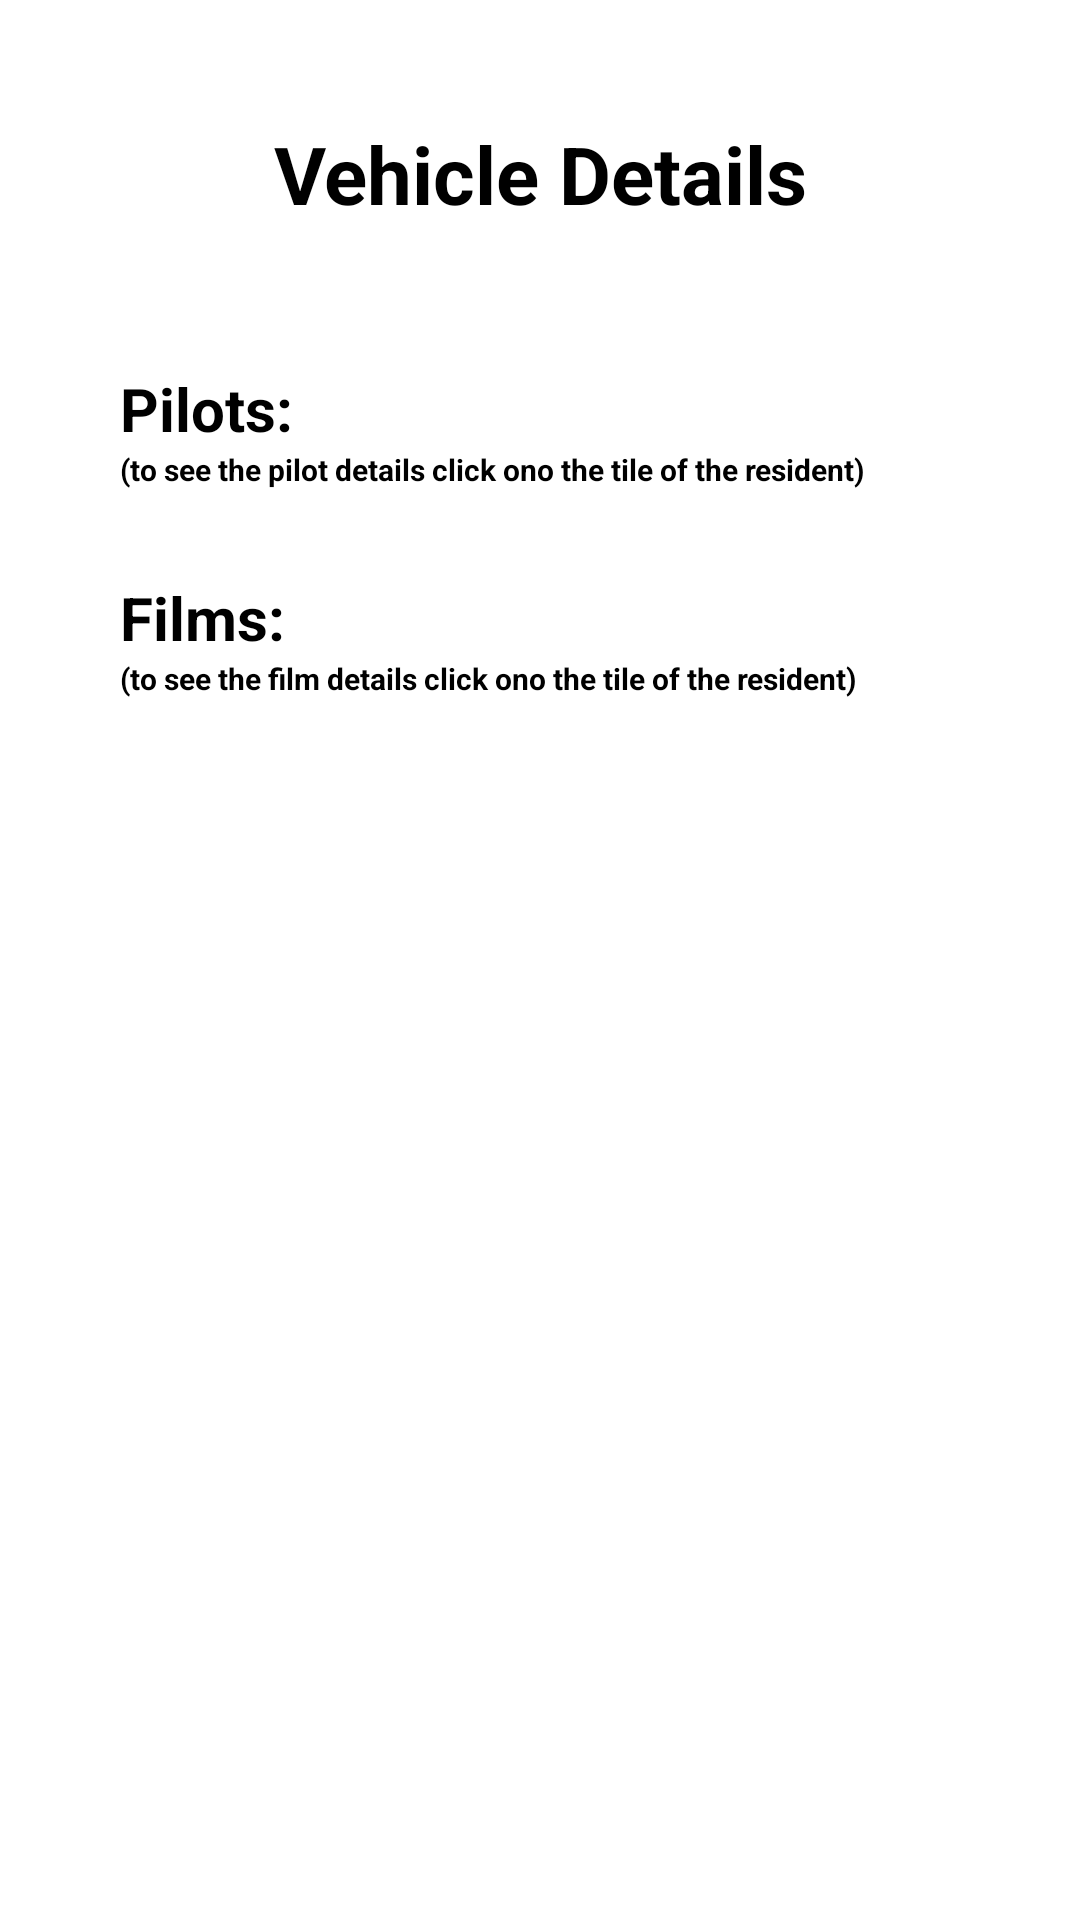

Reconstruct the res/layout file that produces this screen, plus the resources it refers to.
<!-- AndroidManifest.xml: application theme Theme.Planets -->
<!-- res/layout/vehicle_detail_activity.xml -->
<?xml version="1.0" encoding="utf-8"?>
<androidx.constraintlayout.widget.ConstraintLayout xmlns:android="http://schemas.android.com/apk/res/android"
    android:layout_width="match_parent"
    android:layout_height="match_parent"
    android:padding="20dp"
    xmlns:app="http://schemas.android.com/apk/res-auto">

    <androidx.core.widget.NestedScrollView
        android:layout_width="match_parent"
        android:layout_height="match_parent">

        <androidx.constraintlayout.widget.ConstraintLayout
            android:layout_width="match_parent"
            android:layout_height="match_parent"
            android:padding="20dp">

            <TextView
                android:id="@+id/vehicleHeader"
                android:layout_width="match_parent"
                android:layout_height="wrap_content"
                android:text="@string/vehicle_details"
                style="@style/HeaderNameTextStyle"
                android:textColor="@color/black"
                app:layout_constraintStart_toStartOf="parent"
                app:layout_constraintEnd_toEndOf="parent"
                app:layout_constraintTop_toTopOf="parent"
                android:textAlignment="center" />

            <TextView
                android:id="@+id/vehicle_details"
                style="@style/RecyclerViewNameTextStyle"
                android:layout_width="match_parent"
                android:layout_height="wrap_content"
                android:layout_marginTop="20dp"
                app:layout_constraintTop_toBottomOf="@id/vehicleHeader"
                app:layout_constraintStart_toStartOf="parent"
                app:layout_constraintEnd_toEndOf="parent"/>

            <TextView
                android:id="@+id/homeworld"
                style="@style/RecyclerViewNameTextStyle"
                android:layout_width="match_parent"
                android:layout_height="wrap_content"
                android:layout_marginTop="20dp"
                android:visibility="gone"
                app:layout_constraintTop_toBottomOf="@id/vehicle_details"
                app:layout_constraintStart_toStartOf="parent"
                app:layout_constraintEnd_toEndOf="parent"/>

            <TextView
                android:id="@+id/character_header"
                style="@style/RecyclerViewNameTextStyle"
                android:textSize="60px"
                android:textColor="@color/black"
                android:text="@string/pilots"
                android:layout_width="match_parent"
                android:layout_height="wrap_content"
                app:layout_constraintTop_toBottomOf="@id/homeworld"
                app:layout_constraintStart_toStartOf="parent"
                app:layout_constraintEnd_toEndOf="parent"
                android:layout_marginTop="20dp"
                />

            <TextView
                android:id="@+id/character_info"
                style="@style/RecyclerViewNameTextStyle"
                android:textSize="30px"
                android:textColor="@color/black"
                android:text="@string/pilot_sub_header"
                android:layout_width="match_parent"
                android:layout_height="wrap_content"
                app:layout_constraintTop_toBottomOf="@id/character_header"
                app:layout_constraintStart_toStartOf="parent"
                app:layout_constraintEnd_toEndOf="parent"
                />

            <androidx.recyclerview.widget.RecyclerView
                android:id="@+id/rv_character_list"
                android:layout_width="match_parent"
                android:layout_height="0dp"
                android:visibility="visible"
                android:layout_marginTop="5dp"
                android:paddingBottom="4dp"
                app:layout_constraintTop_toBottomOf="@id/character_info"
                app:layout_constraintStart_toStartOf="parent"
                />

            <TextView
                android:id="@+id/film_header"
                style="@style/RecyclerViewNameTextStyle"
                android:textSize="60px"
                android:textColor="@color/black"
                android:text="@string/films"
                android:layout_width="match_parent"
                android:layout_height="wrap_content"
                app:layout_constraintTop_toBottomOf="@id/rv_character_list"
                app:layout_constraintStart_toStartOf="parent"
                app:layout_constraintEnd_toEndOf="parent"
                android:layout_marginTop="20dp"
                />

            <TextView
                android:id="@+id/film_info"
                style="@style/RecyclerViewNameTextStyle"
                android:textSize="30px"
                android:textColor="@color/black"
                android:text="@string/film_sub_header"
                android:layout_width="match_parent"
                android:layout_height="wrap_content"
                app:layout_constraintTop_toBottomOf="@id/film_header"
                app:layout_constraintStart_toStartOf="parent"
                app:layout_constraintEnd_toEndOf="parent"
                />

            <androidx.recyclerview.widget.RecyclerView
                android:id="@+id/rv_film_list"
                android:layout_width="match_parent"
                android:layout_height="0dp"
                android:visibility="visible"
                android:layout_marginTop="5dp"
                android:paddingBottom="4dp"
                app:layout_constraintTop_toBottomOf="@id/film_info"
                app:layout_constraintStart_toStartOf="parent"
                />

        </androidx.constraintlayout.widget.ConstraintLayout>

    </androidx.core.widget.NestedScrollView>

    <ProgressBar
        android:id="@+id/pbProgress"

        android:layout_width="wrap_content"
        android:layout_height="wrap_content"
        app:layout_constraintTop_toTopOf="parent"
        app:layout_constraintStart_toStartOf="parent"
        app:layout_constraintEnd_toEndOf="parent"
        app:layout_constraintBottom_toBottomOf="parent">
    </ProgressBar>

</androidx.constraintlayout.widget.ConstraintLayout>
<!-- resources referenced by this layout -->
<resources>
  <color name="black">#FF000000</color>
  <string name="film_sub_header">(to see the film details click ono the tile of the resident)</string>
  <string name="films">Films:</string>
  <string name="pilot_sub_header">(to see the pilot details click ono the tile of the resident)</string>
  <string name="pilots">Pilots:</string>
  <string name="vehicle_details">Vehicle Details</string>
  <style name="HeaderNameTextStyle">
          <item name="android:textSize">80px</item>
          <item name="android:textStyle">bold</item>
          <item name="android:textColor">@color/black</item>
      </style>
  <style name="RecyclerViewNameTextStyle">
          <item name="android:textStyle">bold</item>
          <item name="android:textColor">@color/black</item>
      </style>
</resources>
